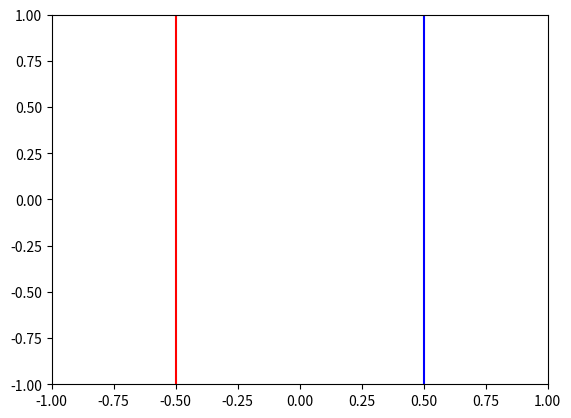

The matplotlib source for this figure:
# -*- coding: utf-8 -*-
# -*- coding: utf-8 -*-
"""
Created on Tue Mar  1 20:50:42 2022
@author: Alienware
"""


import numpy as np
import matplotlib
import matplotlib.pyplot as plt
from matplotlib.animation import FuncAnimation

np.random.seed(0)

class Particle():
    def __init__(self, id = 0, r = np.zeros(2), v = np.zeros(2), R = 1E-2, m = 1, color = "blue"):
        self.id, self.r, self.v, self.R, self.m, self.color = id, r, v, R, m, color 
        
class Sim():
    
    X = 2
    Y = 2
    
    def __init__(self, dt = 1e-2, Np = 100):
        self.dt, self.Np = dt, Np
        self.particles = [Particle(i) for i in range(self.Np)]
        
    def collision_detection(self):
        ignore_list = []
        for particle1 in self.particles:
            x, y = particle1.r
            if ((x >= self.X/2 - particle1.R) or (x <= - self.X/2 + particle1.R)):
                particle1.v[0] *= -1
            if ((y >= self.Y/2 - particle1.R) or (y <= - self.Y/2 + particle1.R)):
                particle1.v[1] *= -1
                ### Blue Particle Range
            if ((particle1.color == "blue") and (x >= self.X/4 + particle1.R)):
                particle1.v[0] *= -1
            if ((particle1.color == "red") and (x <= - self.X/4 + particle1.R)):
                particle1.v[0] *= -1
            if particle1 in ignore_list:
                continue
###
            for particle2 in self.particles:
                if id(particle1) == id(particle2):
                    continue
                m1, m2 = particle1.m, particle2.m
                v1, v2 = particle1.v, particle2.v
                r1, r2 = particle1.r, particle2.r
                if np.dot(r1 - r2, r1 - r2) <= (particle1.R + particle2.R)**2:
                    v1_new = v1 - 2*m2/(m1+m2)*np.dot(v1-v2, r1-r2)/np.dot(r1-r2, r1-r2)* (r1-r2)
                    v2_new = v2 - 2*m1/(m1+m2)*np.dot(v2-v1, r2-r1)/np.dot(r2-r1, r2-r1)* (r2-r1)
                    particle1.v = v1_new
                    particle2.v = v2_new
                    ignore_list.append(particle2)
###            
    
                
        
        
    def increment(self):
        self.collision_detection()
        for particle in self.particles:
            particle.r += self.dt * particle.v
            
            
    def particle_positions(self):
        return [particle.r for particle in self.particles]
    
    def particle_colors(self):
        return [particle.color for particle in self.particles]
    
sim = Sim()


for i in range(int(sim.Np/2)):
    sim.particles[i].color = "red"
    
for particle in sim.particles:
    if particle.color == "blue":
        particle.r  = np.random.uniform([-sim.X/2, -sim.Y/2], [sim.X/4, sim.Y/2], 
                                        size = 2)
    else:
        particle.r  = np.random.uniform([-sim.X/4, -sim.Y/2], [sim.X/2, sim.Y/2], 
                                        size = 2)
    theta = np.random.random() * 2 * np.pi
    particle.v = 1 * np.array([np.cos(theta), np.cos(theta)])
    
#sim.particles[0].color = "red" 


    
    
fig, ax = plt.subplots()
plt.plot([0.5, 0.5], [-1, 1],color="blue")
plt.plot([-0.5,-0.5],[-1, 1],color="red")
scatter = ax.scatter([], [])

def init():
    ax.set_xlim(-sim.X/2, sim.X/2)
    ax.set_ylim(-sim.Y/2, sim.Y/2)
    return scatter,

def update(frame):
    sim.increment()
    scatter.set_offsets(np.array(sim.particle_positions()))
    scatter.set_color(sim.particle_colors())
    return scatter, 


ani = FuncAnimation(fig, update, frames=range(1200), init_func= init, 
                    blit = True, interval = 1/30, repeat = False)
